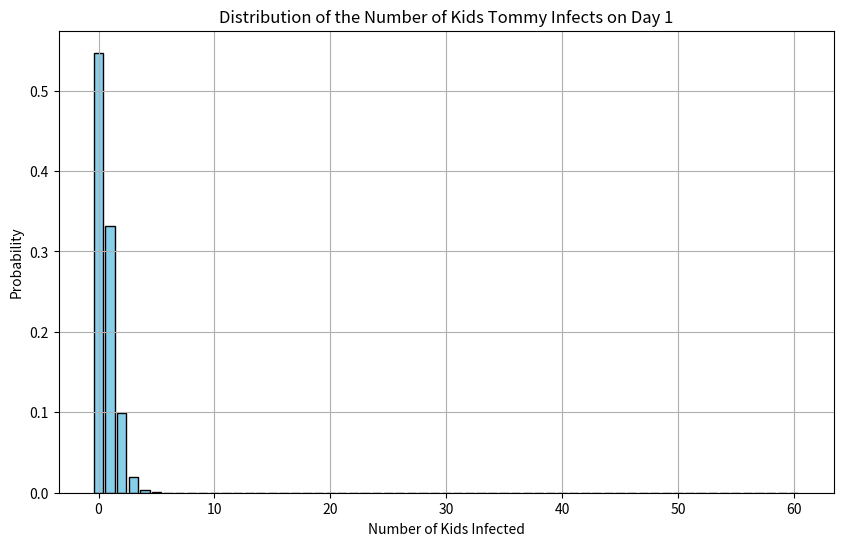
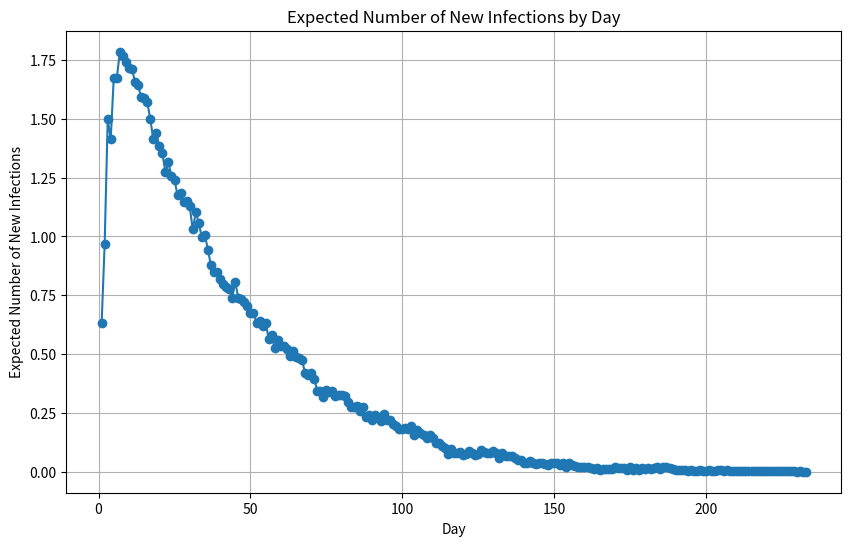
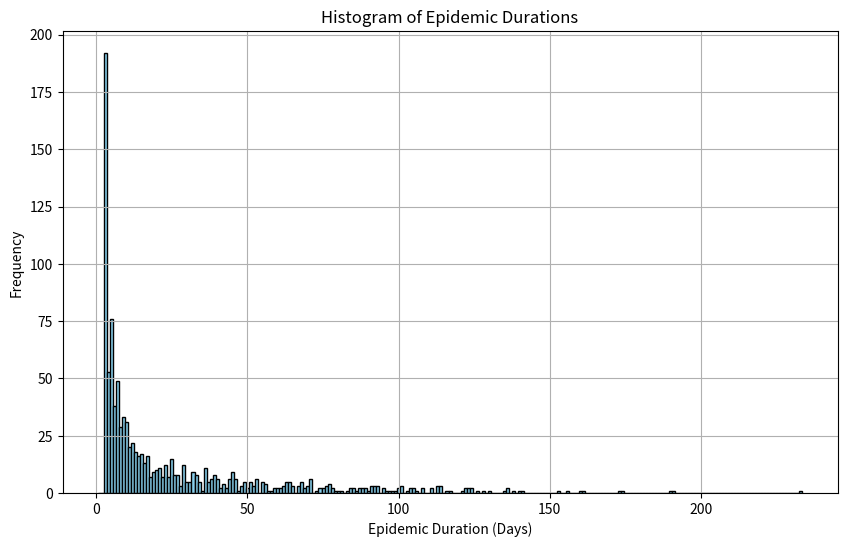
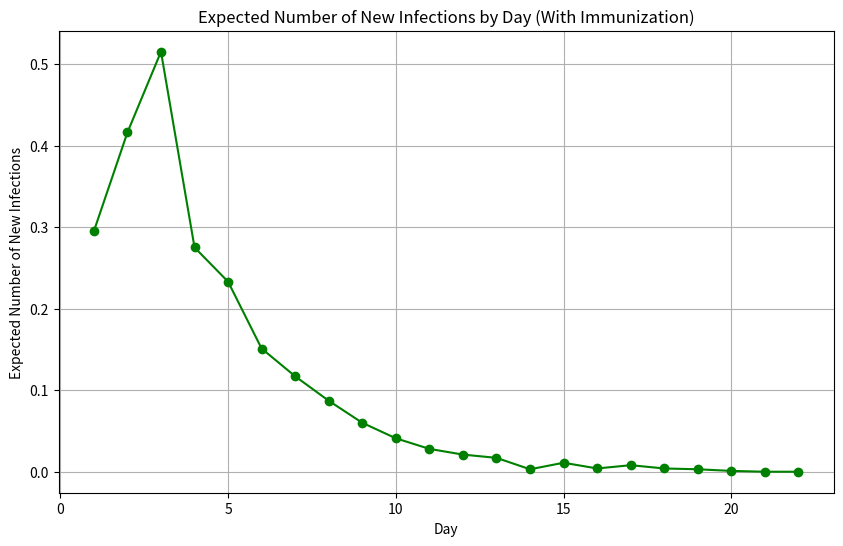
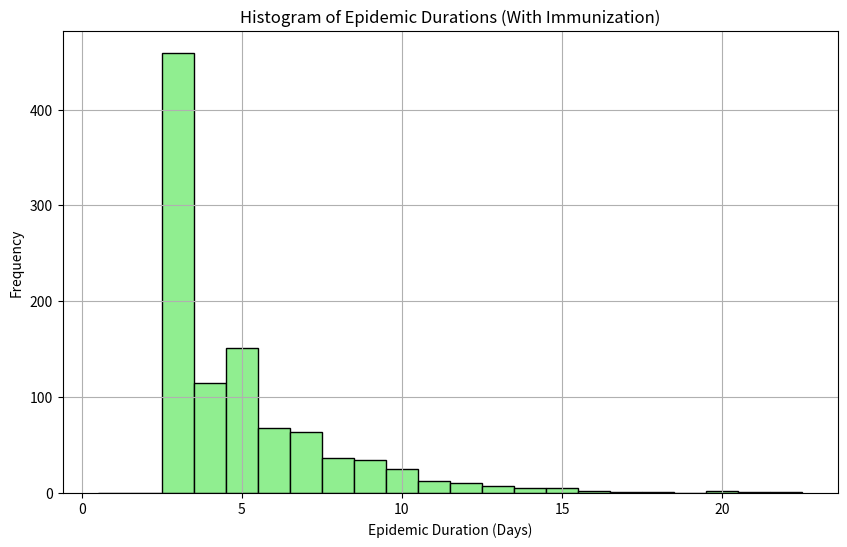
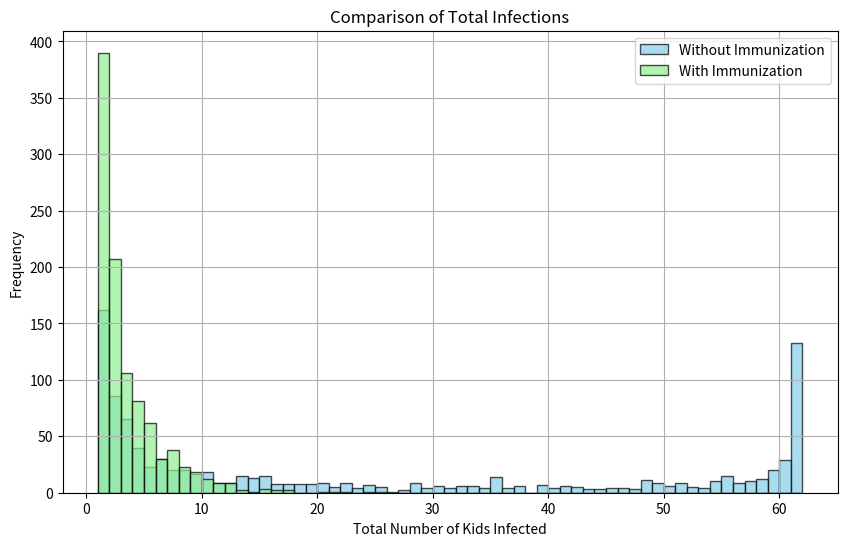
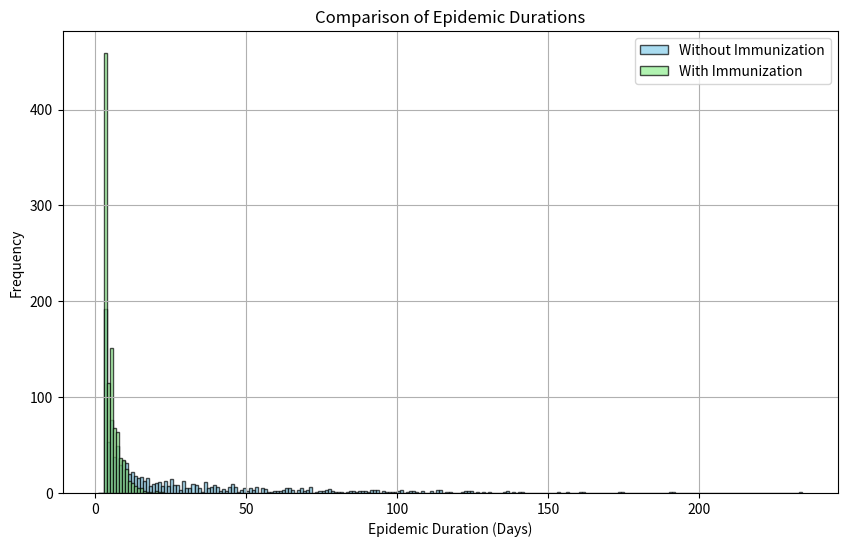

Write Python code to recreate these figures, in order.
# Imports
import os
import numpy as np
import pandas as pd
import matplotlib.pyplot as plt
import seaborn as sns
from scipy.stats import binom
from scipy.stats import ttest_ind, ks_2samp

# Set random seed for reproducibility
np.random.seed(42)

# Create viz directory for visulziations to be stored 
os.makedirs('viz', exist_ok=True)

# Parameters
num_kids = 61  # Total num of kids including Tommy
num_susceptible_kids = 60  # Num of kids excluding Tommy
infection_probability = 0.01  # Prob of infection per interaction per day
days_infectious = 3  # Num of days a kid is infectious
num_simulations = 1000  # Num of sims to run
immunization_probability = 0.5  # Prob that a kid is immunized

# ----------
# Part a
# ----------

# The num of kids Tommy infects on Day 1 follows a Binomial dist
n = num_susceptible_kids  
p = infection_probability  

# Generate the prob mass function of the binomial distribution
k = np.arange(0, n+1)
pmf = binom.pmf(k, n, p)

# Calculate mean and variance
mean_infections = n * p
var_infections = n * p * (1 - p)

print(f"The expected number of infections (mean) is: {mean_infections:.2f}")
print(f"The variance of the number of infections is: {var_infections:.2f}")

# Plot the distribution
plt.figure(figsize=(10,6))
plt.bar(k, pmf, color='skyblue', edgecolor='black')
plt.title('Distribution of the Number of Kids Tommy Infects on Day 1')
plt.xlabel('Number of Kids Infected')
plt.ylabel('Probability')
plt.grid(True)
plt.savefig('viz/day1_infection_distribution.png')
plt.close()

# ---------
# Part b
# ---------

expected_infections_day1 = n * p

# ---------
# Part c
# ---------

def simulate_up_to_day2(num_kids, infection_probability, days_infectious):
    """Simulate the spread of infection up to Day 2."""
    infected_days = np.zeros(num_kids)
    infected_days[0] = days_infectious  
    total_infected = np.zeros(num_kids)
    total_infected[0] = 1 

    # Day 1: Tommy infects others
    for kid in range(1, num_kids):
        if np.random.rand() < infection_probability:
            infected_days[kid] = days_infectious
            total_infected[kid] = 1

    infected_days = np.clip(infected_days - 1, 0, None)  # Decrease infection days

    # Day 2: Newly infected kids from Day 1 infect others
    new_infections_day2 = np.zeros(num_kids)
    for kid in range(num_kids):
        if infected_days[kid] > 0:  # Infectious on Day 2
            for other_kid in range(num_kids):
                if kid != other_kid and infected_days[other_kid] == 0:
                    if np.random.rand() < infection_probability:
                        new_infections_day2[other_kid] = days_infectious
                        total_infected[other_kid] = 1
    infected_days += new_infections_day2
    infected_days = np.clip(infected_days - 1, 0, None)

    total_infected_count = np.sum(total_infected)
    return total_infected_count

# Sim 1000 times 
num_simulations_c = 10000
total_infected_counts = []

for _ in range(num_simulations_c):
    total_infected_count = simulate_up_to_day2(num_kids, infection_probability, days_infectious)
    total_infected_counts.append(total_infected_count)

expected_infected_by_day2 = np.mean(total_infected_counts)
std_infected_by_day2 = np.std(total_infected_counts)

print(f"Expected number of kids infected by Day 2 (including Tommy): {expected_infected_by_day2:.2f}")
print(f"Standard deviation: {std_infected_by_day2:.2f}")

# ---------
# Part d
# ---------

def simulate_epidemic(num_kids, infection_probability, days_infectious):
    """Simulate the epidemic over time until no more infections."""
    infected_days = np.zeros(num_kids)
    infected_days[0] = days_infectious  # Tommy is initially infected
    total_infected = np.zeros(num_kids)
    total_infected[0] = 1
    daily_new_infections = []
    day = 0

    while np.any(infected_days > 0):
        new_infections = np.zeros(num_kids)
        day_new_infections = 0

        for kid in range(num_kids):
            if infected_days[kid] > 0:
                for other_kid in range(num_kids):
                    if kid != other_kid and infected_days[other_kid] == 0:
                        if np.random.rand() < infection_probability:
                            new_infections[other_kid] = days_infectious
                            total_infected[other_kid] = 1
                            day_new_infections += 1

        infected_days += new_infections
        infected_days = np.clip(infected_days - 1, 0, None)
        daily_new_infections.append(day_new_infections)
        day += 1

    epidemic_duration = day
    cumulative_infections = np.cumsum(daily_new_infections)
    total_infected_count = np.sum(total_infected)
    return daily_new_infections, cumulative_infections, epidemic_duration, total_infected_count

# Sim over 1000 runs
num_simulations_d = 1000
all_daily_new_infections = []
epidemic_durations = []
total_infected_counts = []

for _ in range(num_simulations_d):
    daily_new_infections, cumulative_infections, epidemic_duration, total_infected_count = simulate_epidemic(
        num_kids, infection_probability, days_infectious)
    all_daily_new_infections.append(daily_new_infections)
    epidemic_durations.append(epidemic_duration)
    total_infected_counts.append(total_infected_count)

# Compute expected number of infections by day i
max_length = max(len(infections) for infections in all_daily_new_infections)
daily_infections_array = np.zeros((num_simulations_d, max_length))

for i, infections in enumerate(all_daily_new_infections):
    daily_infections_array[i, :len(infections)] = infections

expected_infections_by_day = np.mean(daily_infections_array, axis=0)

print("\nExpected number of new infections by day:")
for day, infections in enumerate(expected_infections_by_day, start=1):
    print(f"Day {day}: {infections:.2f}")

# Plot expected infections by day
plt.figure(figsize=(10,6))
plt.plot(range(1, len(expected_infections_by_day)+1), expected_infections_by_day, marker='o')
plt.title('Expected Number of New Infections by Day')
plt.xlabel('Day')
plt.ylabel('Expected Number of New Infections')
plt.grid(True)
plt.savefig('viz/expected_infections_by_day.png')
plt.close()

# Produce histogram of epidemic durations
plt.figure(figsize=(10,6))
plt.hist(epidemic_durations, bins=range(1, max(epidemic_durations)+2), align='left',
         color='skyblue', edgecolor='black')
plt.title('Histogram of Epidemic Durations')
plt.xlabel('Epidemic Duration (Days)')
plt.ylabel('Frequency')
plt.grid(True)
plt.savefig('viz/epidemic_durations.png')
plt.close()

# Calculate average epidemic duration
average_duration = np.mean(epidemic_durations)
median_duration = np.median(epidemic_durations)
print(f"\nAverage epidemic duration: {average_duration:.2f} days")
print(f"Median epidemic duration: {median_duration} days")

# ---------
# Part e
# ---------

def simulate_epidemic_with_immunization(num_kids, infection_probability, days_infectious, immunization_probability):
    """Simulate the epidemic considering immunization."""
    immunized = np.random.rand(num_kids) < immunization_probability
    immunized[0] = False  # Tommy is not immunized
    infected_days = np.zeros(num_kids)
    infected_days[0] = days_infectious
    total_infected = np.zeros(num_kids)
    total_infected[0] = 1
    daily_new_infections = []
    day = 0

    while np.any(infected_days > 0):
        new_infections = np.zeros(num_kids)
        day_new_infections = 0

        for kid in range(num_kids):
            if infected_days[kid] > 0:
                for other_kid in range(num_kids):
                    if (kid != other_kid and infected_days[other_kid] == 0
                            and not immunized[other_kid]):
                        if np.random.rand() < infection_probability:
                            new_infections[other_kid] = days_infectious
                            total_infected[other_kid] = 1
                            day_new_infections += 1

        infected_days += new_infections
        infected_days = np.clip(infected_days - 1, 0, None)
        daily_new_infections.append(day_new_infections)
        day += 1

    epidemic_duration = day
    cumulative_infections = np.cumsum(daily_new_infections)
    total_infected_count = np.sum(total_infected)
    return daily_new_infections, cumulative_infections, epidemic_duration, total_infected_count

# Simulate 1000 runs with immunization
num_simulations_e = 1000
all_daily_new_infections_immunized = []
epidemic_durations_immunized = []
total_infected_counts_immunized = []

for _ in range(num_simulations_e):
    daily_new_infections, cumulative_infections, epidemic_duration, total_infected_count = simulate_epidemic_with_immunization(
        num_kids, infection_probability, days_infectious, immunization_probability)
    all_daily_new_infections_immunized.append(daily_new_infections)
    epidemic_durations_immunized.append(epidemic_duration)
    total_infected_counts_immunized.append(total_infected_count)

# Compute expected number of infections by day i with immunization
max_length_immunized = max(len(infections) for infections in all_daily_new_infections_immunized)
daily_infections_array_immunized = np.zeros((num_simulations_e, max_length_immunized))

for i, infections in enumerate(all_daily_new_infections_immunized):
    daily_infections_array_immunized[i, :len(infections)] = infections

expected_infections_by_day_immunized = np.mean(daily_infections_array_immunized, axis=0)

print("\nExpected number of new infections by day with immunization:")
for day, infections in enumerate(expected_infections_by_day_immunized, start=1):
    print(f"Day {day}: {infections:.2f}")

# Plot expected infections by day with immunization
plt.figure(figsize=(10,6))
plt.plot(range(1, len(expected_infections_by_day_immunized)+1), expected_infections_by_day_immunized,
         marker='o', color='green')
plt.title('Expected Number of New Infections by Day (With Immunization)')
plt.xlabel('Day')
plt.ylabel('Expected Number of New Infections')
plt.grid(True)
plt.savefig('viz/expected_infections_by_day_immunization.png')
plt.close()

# Produce hist of epidemic durations with immunization
plt.figure(figsize=(10,6))
plt.hist(epidemic_durations_immunized, bins=range(1, max(epidemic_durations_immunized)+2),
         align='left', color='lightgreen', edgecolor='black')
plt.title('Histogram of Epidemic Durations (With Immunization)')
plt.xlabel('Epidemic Duration (Days)')
plt.ylabel('Frequency')
plt.grid(True)
plt.savefig('viz/epidemic_durations_immunization.png')
plt.close()

# Calc avg epidemic duration with immunization
average_duration_immunized = np.mean(epidemic_durations_immunized)
median_duration_immunized = np.median(epidemic_durations_immunized)
print(f"\nAverage epidemic duration with immunization: {average_duration_immunized:.2f} days")
print(f"Median epidemic duration with immunization: {median_duration_immunized} days")

# ------------------------
# Comparison and Results
# ------------------------

print("\nComparison and Results")

# Compare total number of infections with and without immunization
mean_total_infected = np.mean(total_infected_counts)
std_total_infected = np.std(total_infected_counts)
mean_total_infected_immunized = np.mean(total_infected_counts_immunized)
std_total_infected_immunized = np.std(total_infected_counts_immunized)

print(f"Average total number of kids infected without immunization: {mean_total_infected:.2f} ± {std_total_infected:.2f}")
print(f"Average total number of kids infected with immunization: {mean_total_infected_immunized:.2f} ± {std_total_infected_immunized:.2f}")

# Plot comparison of total infections
plt.figure(figsize=(10,6))
plt.hist(total_infected_counts, bins=range(1, num_kids+2), alpha=0.7,
         label='Without Immunization', color='skyblue', edgecolor='black')
plt.hist(total_infected_counts_immunized, bins=range(1, num_kids+2),
         alpha=0.7, label='With Immunization', color='lightgreen', edgecolor='black')
plt.title('Comparison of Total Infections')
plt.xlabel('Total Number of Kids Infected')
plt.ylabel('Frequency')
plt.legend()
plt.grid(True)
plt.savefig('viz/comparison_total_infections.png')
plt.close()

# Plot comparison of epidemic durations
plt.figure(figsize=(10,6))
plt.hist(epidemic_durations, bins=range(1, max(epidemic_durations)+2), alpha=0.7,
         label='Without Immunization', color='skyblue', edgecolor='black')
plt.hist(epidemic_durations_immunized, bins=range(1, max(epidemic_durations_immunized)+2),
         alpha=0.7, label='With Immunization', color='lightgreen', edgecolor='black')
plt.title('Comparison of Epidemic Durations')
plt.xlabel('Epidemic Duration (Days)')
plt.ylabel('Frequency')
plt.legend()
plt.grid(True)
plt.savefig('viz/comparison_epidemic_durations.png')
plt.close()

# Additional Findings
print("\nAdditional Findings:")

# Calc reduction in average total infections due to immunization
reduction_infections = mean_total_infected - mean_total_infected_immunized
percent_reduction_infections = (reduction_infections / mean_total_infected) * 100

print(f"Reduction in average total infections due to immunization: {reduction_infections:.2f}")
print(f"Percentage reduction in total infections: {percent_reduction_infections:.2f}%")

# Calc reduction in average epidemic duration due to immunization
reduction_duration = average_duration - average_duration_immunized
percent_reduction_duration = (reduction_duration / average_duration) * 100

print(f"Reduction in average epidemic duration due to immunization: {reduction_duration:.2f} days")
print(f"Percentage reduction in epidemic duration: {percent_reduction_duration:.2f}%")



# -----------------------
# Statistical Validation
# ------------------------

print("\nStatistical Validation")

# Perform a t-test to compare means of total infections with and without immunization
t_stat, p_value_t = ttest_ind(total_infected_counts, total_infected_counts_immunized, equal_var=False)
print(f"T-Test for Total Infections:")
print(f"  t-statistic = {t_stat:.2f}, p-value = {p_value_t:.4f}")
if p_value_t < 0.05:
    print("  Result: Statistically significant difference in total infections (p < 0.05)")
else:
    print("  Result: No statistically significant difference in total infections (p >= 0.05)")

# Perform a t-test to compare means of epidemic durations with and without immunization
t_stat_duration, p_value_t_duration = ttest_ind(epidemic_durations, epidemic_durations_immunized, equal_var=False)
print(f"T-Test for Epidemic Durations:")
print(f"  t-statistic = {t_stat_duration:.2f}, p-value = {p_value_t_duration:.4f}")
if p_value_t_duration < 0.05:
    print("  Result: Statistically significant difference in epidemic durations (p < 0.05)")
else:
    print("  Result: No statistically significant difference in epidemic durations (p >= 0.05)")

# Perform KS test to compare distributions of total infections with and without immunization
ks_stat, p_value_ks = ks_2samp(total_infected_counts, total_infected_counts_immunized)
print(f"KS-Test for Total Infections:")
print(f"  KS-statistic = {ks_stat:.2f}, p-value = {p_value_ks:.4f}")
if p_value_ks < 0.05:
    print("  Result: Statistically significant difference in infection distributions (p < 0.05)")
else:
    print("  Result: No statistically significant difference in infection distributions (p >= 0.05)")

# Perform KS test to compare distributions of epidemic durations with and without immunization
ks_stat_duration, p_value_ks_duration = ks_2samp(epidemic_durations, epidemic_durations_immunized)
print(f"KS-Test for Epidemic Durations:")
print(f"  KS-statistic = {ks_stat_duration:.2f}, p-value = {p_value_ks_duration:.4f}")
if p_value_ks_duration < 0.05:
    print("  Result: Statistically significant difference in duration distributions (p < 0.05)")
else:
    print("  Result: No statistically significant difference in duration distributions (p >= 0.05)")

# -------------------------------
# Summary of Statistical Results
# -------------------------------

print("\nStatistical Validation Summary:")
print(f"  Total Infections T-Test: p-value = {p_value_t:.4f}")
print(f"  Total Infections KS-Test: p-value = {p_value_ks:.4f}")
print(f"  Epidemic Durations T-Test: p-value = {p_value_t_duration:.4f}")
print(f"  Epidemic Durations KS-Test: p-value = {p_value_ks_duration:.4f}")
